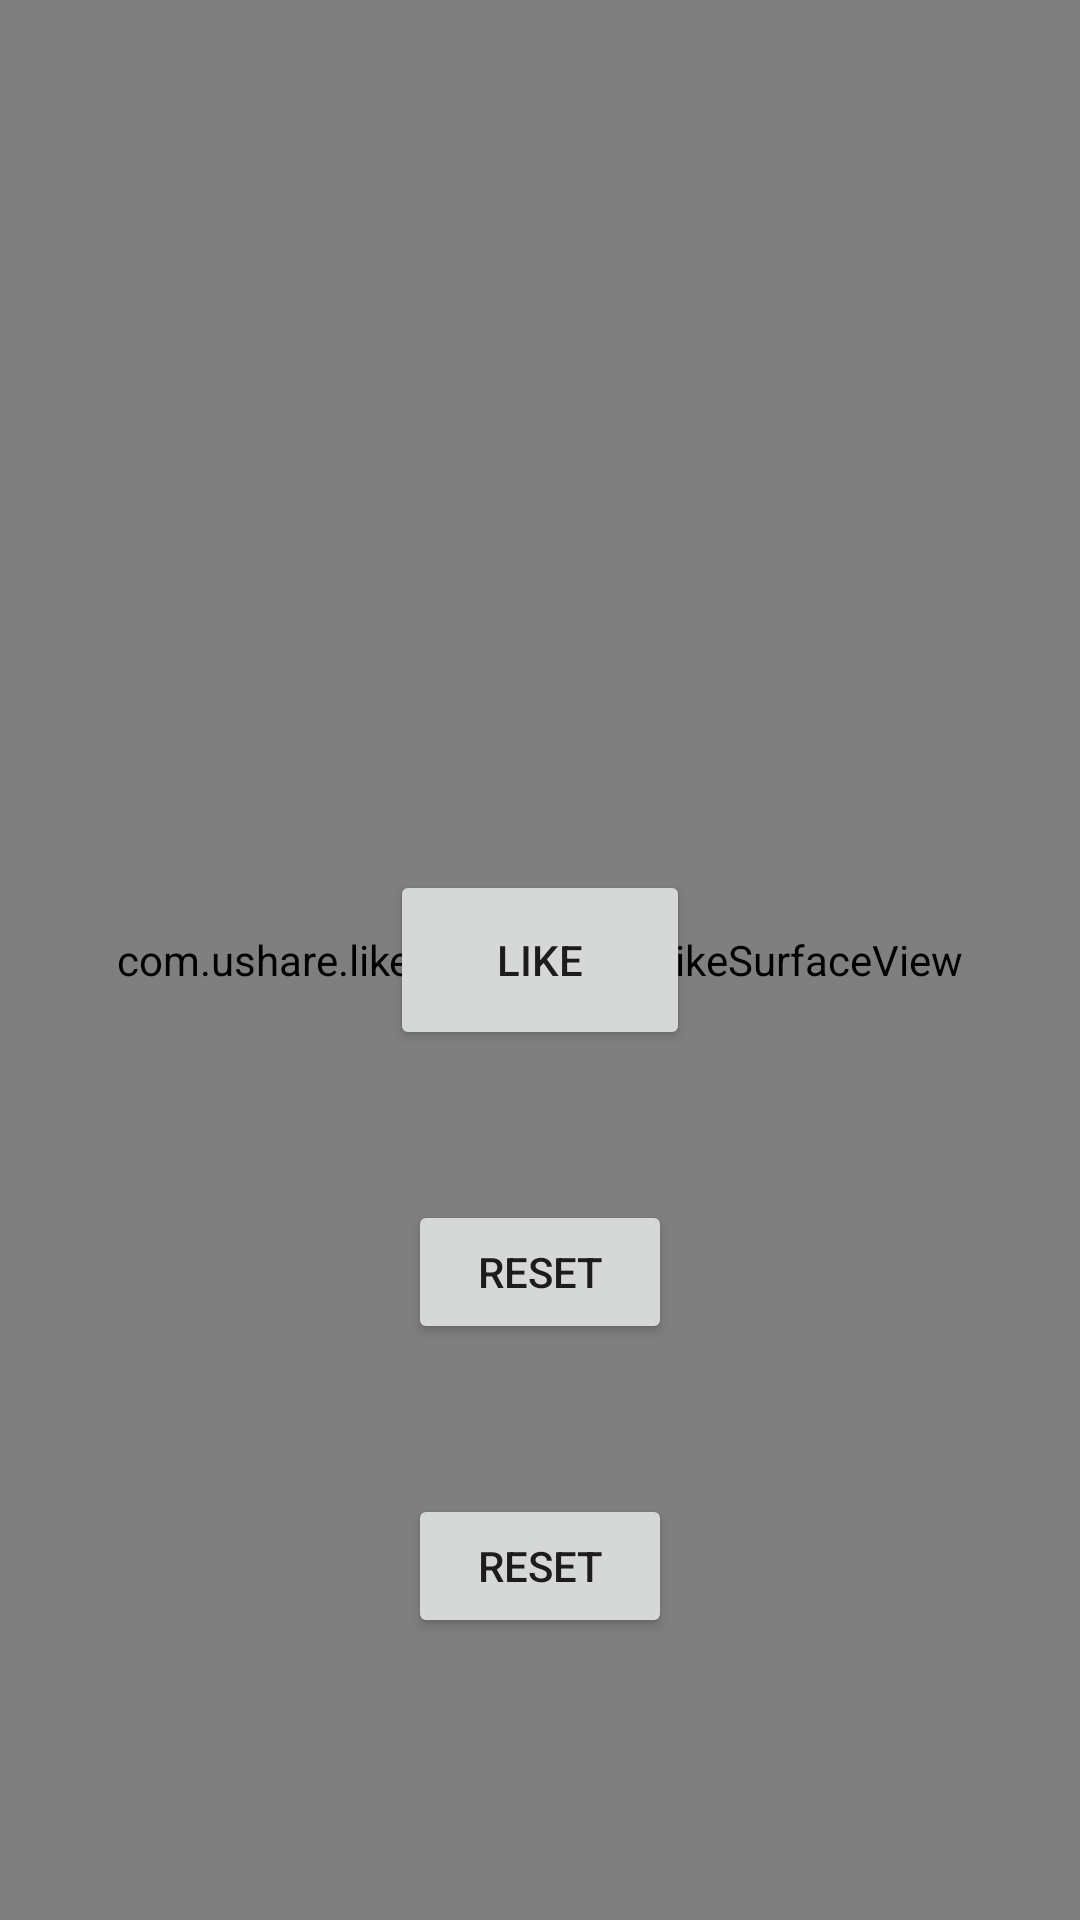

Reconstruct the res/layout file that produces this screen, plus the resources it refers to.
<!-- AndroidManifest.xml: application theme Theme.LikeAnim -->
<!-- res/layout/activity_main.xml -->
<?xml version="1.0" encoding="utf-8"?>
<androidx.constraintlayout.widget.ConstraintLayout xmlns:android="http://schemas.android.com/apk/res/android"
    xmlns:app="http://schemas.android.com/apk/res-auto"
    xmlns:tools="http://schemas.android.com/tools"
    android:layout_width="match_parent"
    android:layout_height="match_parent"
    tools:context=".MainActivity">

    <Button
        android:id="@+id/like_btn"
        android:layout_width="100dp"
        android:layout_height="60dp"
        android:text="like"
        app:layout_constraintBottom_toBottomOf="parent"
        app:layout_constraintEnd_toEndOf="parent"
        app:layout_constraintStart_toStartOf="parent"
        app:layout_constraintTop_toTopOf="parent" />

    <Button
        android:id="@+id/reset"
        android:layout_width="wrap_content"
        android:layout_height="wrap_content"
        android:layout_marginTop="50dp"
        android:text="reset"
        app:layout_constraintEnd_toEndOf="parent"
        app:layout_constraintStart_toStartOf="parent"
        app:layout_constraintTop_toBottomOf="@id/like_btn" />

    <Button
        android:id="@+id/to_list"
        android:layout_width="wrap_content"
        android:layout_height="wrap_content"
        android:layout_marginTop="50dp"
        android:text="reset"
        app:layout_constraintEnd_toEndOf="parent"
        app:layout_constraintStart_toStartOf="parent"
        app:layout_constraintTop_toBottomOf="@id/reset" />

    <com.ushare.likeanim.widget.LikeSurfaceView
        android:id="@+id/like_view"
        android:layout_width="0dp"
        android:layout_height="0dp"
        app:layout_constraintBottom_toBottomOf="parent"
        app:layout_constraintEnd_toEndOf="parent"
        app:layout_constraintStart_toStartOf="parent"
        app:layout_constraintTop_toTopOf="parent" />

</androidx.constraintlayout.widget.ConstraintLayout>
<!-- resources referenced by this layout -->
<resources>
  <style name="Theme.LikeAnim" parent="Theme.MaterialComponents.DayNight.DarkActionBar">
          
          <item name="colorPrimary">@color/purple_500</item>
          <item name="colorPrimaryVariant">@color/purple_700</item>
          <item name="colorOnPrimary">@color/white</item>
          
          <item name="colorSecondary">@color/teal_200</item>
          <item name="colorSecondaryVariant">@color/teal_700</item>
          <item name="colorOnSecondary">@color/black</item>
          
          <item name="android:statusBarColor" tools:targetApi="l">?attr/colorPrimaryVariant</item>
          
      </style>
  <!-- not gathered from this repository: default colours our renderer supplied (Android Studio template values) -->
  <color name="purple_500">#FF6200EE</color>
  <color name="purple_700">#FF3700B3</color>
  <color name="teal_200">#FF03DAC5</color>
  <color name="teal_700">#FF018786</color>
  <color name="black">#FF000000</color>
  <color name="white">#FFFFFFFF</color>
</resources>
